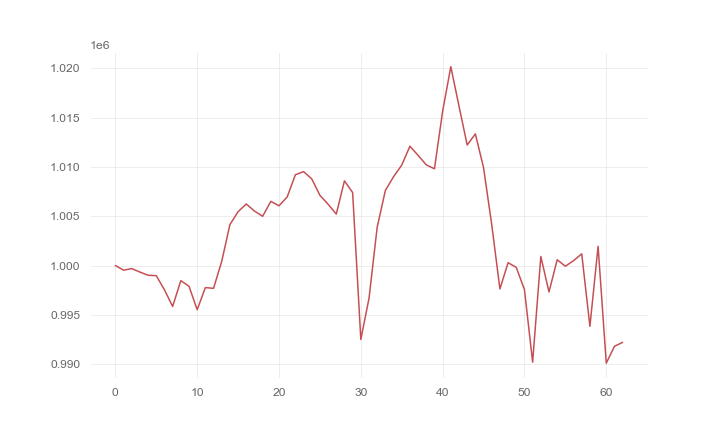

Values plotted in this chart, from the file beside it:
, 0
0, 1000000
1, 999524
2, 999687
3, 999333
4, 999011
5, 998970
6, 997535
7, 995848
8, 998463
9, 997895
10, 995514
11, 997759
12, 997684
13, 1000423
14, 1004146
15, 1005452
16, 1006237
17, 1005524
18, 1004990
19, 1006503
20, 1006055
21, 1006952
22, 1009200
23, 1009518
24, 1008790
25, 1007116
26, 1006214
27, 1005215
28, 1008582
29, 1007399
30, 992505
31, 996663
32, 1003883
33, 1007609
34, 1009001
35, 1010178
36, 1012096
37, 1011169
38, 1010205
39, 1009803
40, 1015639
41, 1020161
42, 1016158
43, 1012220
44, 1013342
45, 1009924
46, 1004151
47, 997624
48, 1000285
49, 999806
50, 997553
51, 990201
52, 1000917
53, 997316
54, 1000581
55, 999927
56, 1000494
57, 1001180
58, 993833
59, 1001946
... 3 more rows
